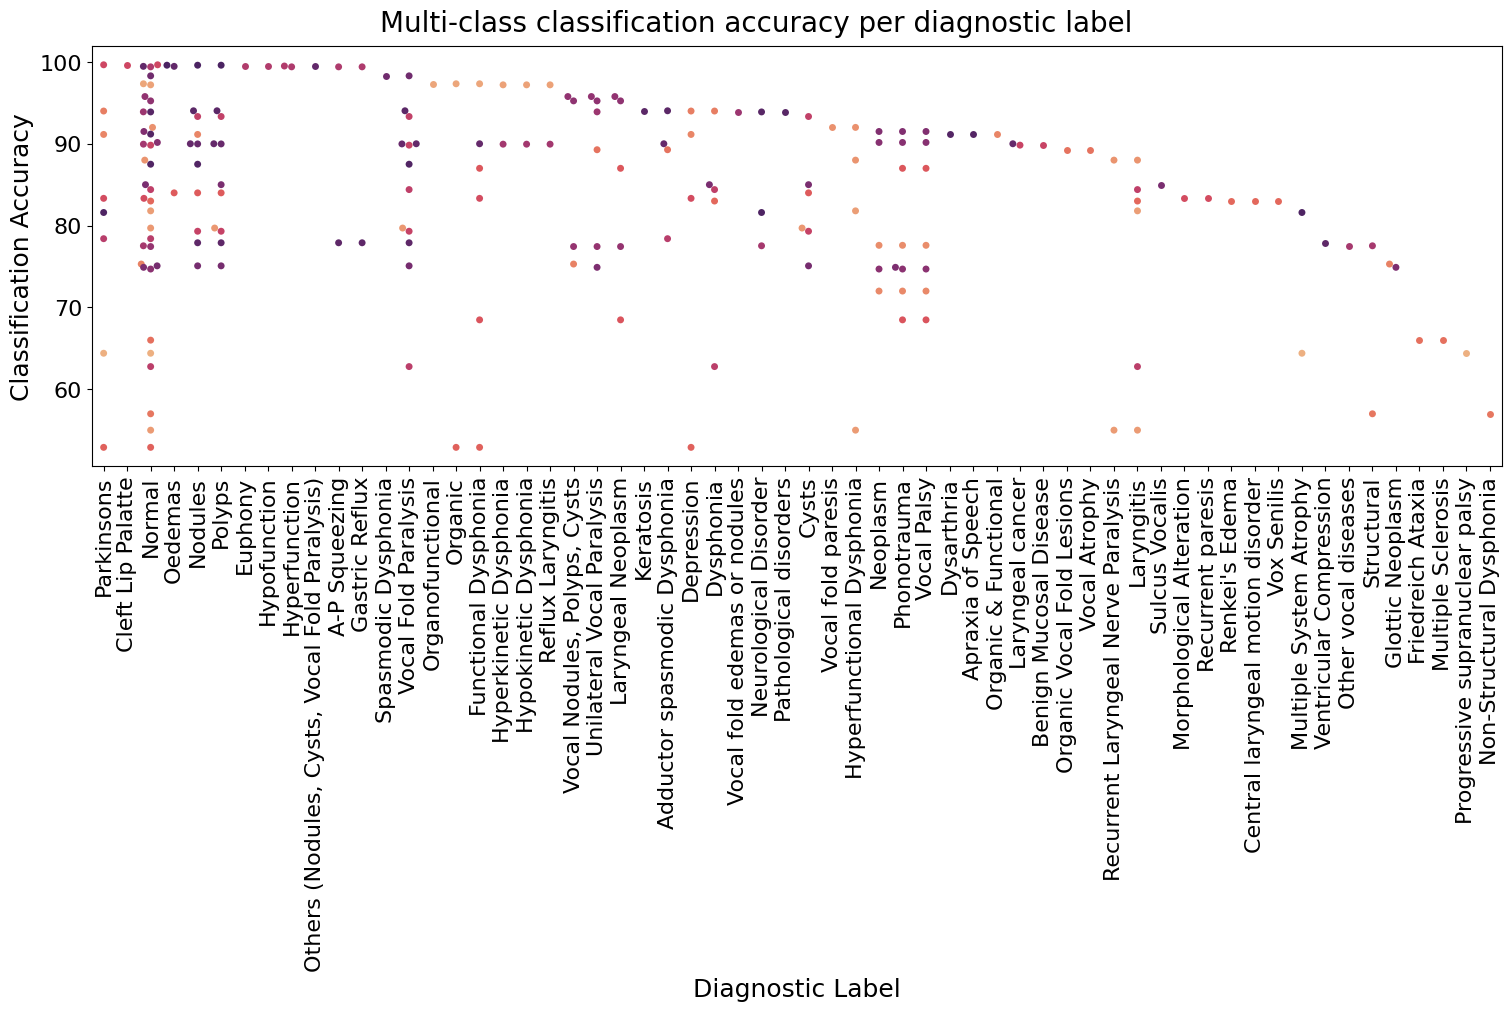

Data behind this chart, as committed beside it:
label, min, max, mean, std
Cleft Lip Palatte, 99.65, 99.65, 99.65, 
Parkinsons, 52.9, 99.65, 80.68, 15.57
Normal, 39.5, 99.65, 82.06, 14.75
Nodules, 75.08, 99.6, 87.44, 7.579
Oedemas, 84.0, 99.6, 94.35, 8.967
Polyps, 75.08, 99.6, 86.18, 7.804
Euphony, 99.5, 99.5, 99.5, 
Hypofunction, 99.5, 99.5, 99.5, 
Hyperfunction, 99.4, 99.5, 99.45, 0.07071
Others (Nodules, Cysts, Vocal Fold Paral…, 99.46, 99.46, 99.46, 
A-P Squeezing, 77.9, 99.4, 88.65, 15.2
Gastric Reflux, 77.9, 99.4, 88.65, 15.2
Vocal Fold Paralysis, 39.5, 98.3, 81.55, 15.23
Spasmodic Dysphonia, 98.3, 98.3, 98.3, 
Functional Dysphonia, 52.9, 97.33, 79.84, 16.29
Organic, 52.9, 97.33, 75.11, 31.42
Organofunctional, 97.33, 97.33, 97.33, 
Hyperkinetic Dysphonia, 89.95, 97.2, 93.58, 5.127
Reflux Laryngitis, 89.95, 97.2, 93.58, 5.127
Hypokinetic Dysphonia, 89.95, 97.2, 93.58, 5.127
Unilateral Vocal Paralysis, 74.9, 95.77, 87.75, 9.295
Laryngeal Neoplasm, 68.48, 95.77, 84.79, 11.78
Vocal Nodules, Polyps, Cysts, 75.3, 95.77, 85.94, 11.08
Adductor spasmodic Dysphonia, 78.4, 94.03, 87.92, 6.686
Keratosis, 94.03, 94.03, 94.03, 
Depression, 52.9, 94.0, 80.34, 18.84
Dysphonia, 39.5, 94.0, 74.78, 20.11
Vocal fold edemas or nodules, 93.9, 93.9, 93.9, 
Pathological disorders, 93.89, 93.89, 93.89, 
Neurological Disorder, 77.53, 93.89, 84.34, 8.517
Cysts, 75.08, 93.33, 82.74, 6.301
Vocal fold paresis, 92.0, 92.0, 92.0, 
Hyperfunctional Dysphonia, 55.0, 92.0, 79.2, 16.67
Neoplasm, 72.0, 91.5, 81.19, 9.034
Phonotrauma, 68.48, 91.5, 79.54, 8.779
Vocal Palsy, 68.48, 91.5, 80.2, 9.264
Apraxia of Speech, 91.18, 91.18, 91.18, 
Dysarthria, 91.18, 91.18, 91.18, 
Organic & Functional, 91.14, 91.14, 91.14, 
Laryngeal cancer, 89.83, 90.0, 89.91, 0.1202
Benign Mucosal Disease, 89.83, 89.83, 89.83, 
Vocal Atrophy, 89.27, 89.27, 89.27, 
Organic Vocal Fold Lesions, 89.27, 89.27, 89.27, 
Recurrent Laryngeal Nerve Paralysis, 55.0, 88.0, 71.5, 23.33
Laryngitis, 55.0, 88.0, 75.83, 13.51
Sulcus Vocalis, 85.0, 85.0, 85.0, 
Recurrent paresis, 83.33, 83.33, 83.33, 
Morphological Alteration, 83.33, 83.33, 83.33, 
Vox Senilis, 83.0, 83.0, 83.0, 
Renkei's Edema, 83.0, 83.0, 83.0, 
Central laryngeal motion disorder, 83.0, 83.0, 83.0, 
Multiple System Atrophy, 64.4, 81.6, 73.0, 12.16
Ventricular Compression, 77.9, 77.9, 77.9, 
Other vocal diseases, 77.53, 77.53, 77.53, 
Structural, 57.0, 77.53, 67.27, 14.52
Glottic Neoplasm, 74.9, 75.3, 75.1, 0.2828
Friedreich Ataxia, 66.0, 66.0, 66.0, 
Multiple Sclerosis, 66.0, 66.0, 66.0, 
Progressive supranuclear palsy, 64.4, 64.4, 64.4, 
Non-Structural Dysphonia, 57.0, 57.0, 57.0, 
... 12 more rows
